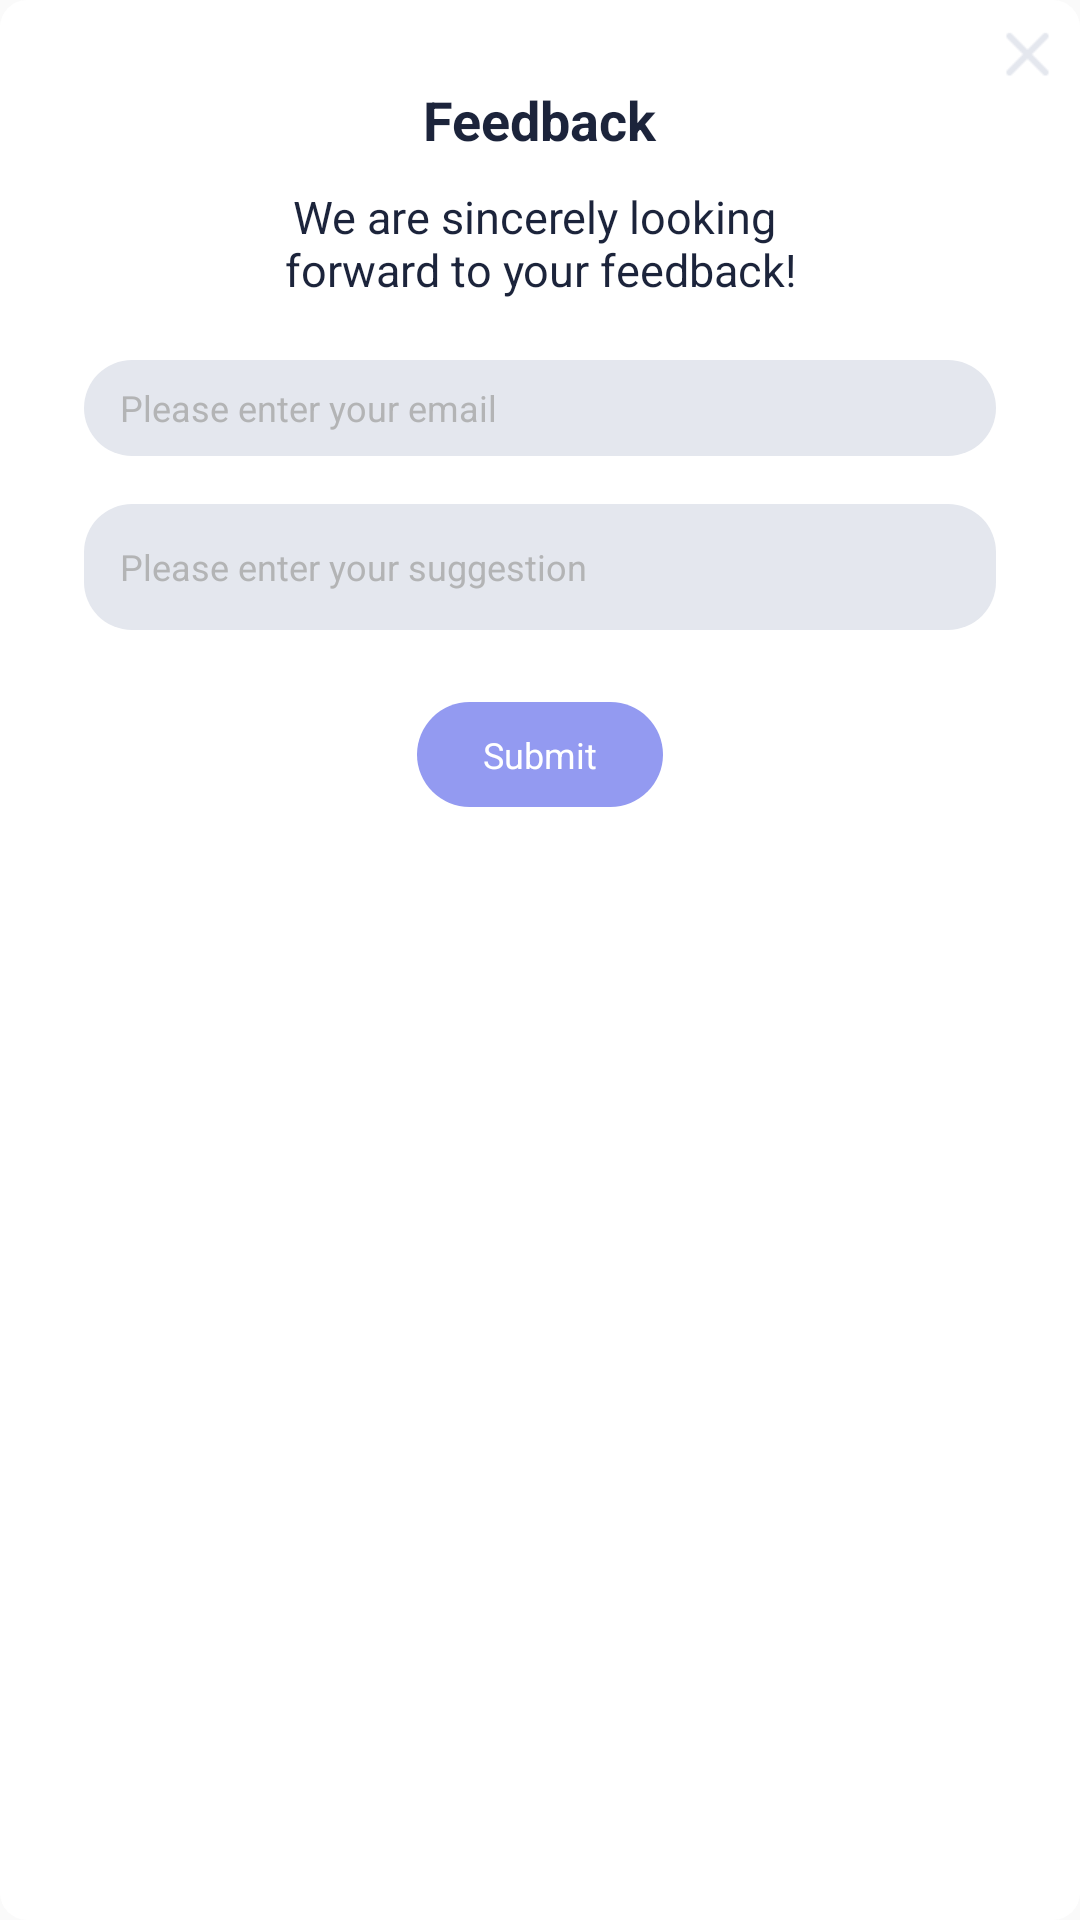

Produce the Android XML layout that renders to this screen, including the resource entries it uses.
<!-- AndroidManifest.xml: application theme AppTheme -->
<!-- res/layout/dialog_feedback.xml -->
<?xml version="1.0" encoding="utf-8"?>
<LinearLayout xmlns:android="http://schemas.android.com/apk/res/android"
    android:id="@+id/fragment_rating"
    android:layout_width="270dp"
    android:orientation="vertical"
    android:layout_height="wrap_content"
    android:layout_gravity="center"
    android:background="@drawable/bg_rating_dialog"
    android:focusable="true"
    android:focusableInTouchMode="true">

    <ImageView
        android:id="@+id/dialog_back"
        android:layout_width="wrap_content"
        android:layout_height="wrap_content"
        android:src="@drawable/dialog_back"
        android:padding="2dp"
        android:layout_gravity="end"
        android:layout_marginTop="8dp"
        android:layout_marginRight="8dp"/>

    <TextView
        android:id="@+id/tv_title"
        android:layout_width="wrap_content"
        android:layout_height="wrap_content"
        android:layout_gravity="center_horizontal"
        android:text="@string/rating_feedback_title"
        android:textColor="@color/activity_tab_text"
        android:textSize="@dimen/text_size_18sp"
        android:textStyle="bold" />

    <TextView
        android:id="@+id/tv_content"
        android:layout_width="wrap_content"
        android:layout_height="wrap_content"
        android:layout_gravity="center_horizontal|top"
        android:layout_marginTop="10dp"
        android:gravity="center"
        android:text="@string/rating_feedback_content"
        android:textColor="@color/activity_tab_text"
        android:textSize="15dp" />

    <EditText
        android:id="@+id/et_email"
        android:hint="@string/email_tint"
        android:layout_width="match_parent"
        android:layout_height="32dp"
        android:layout_marginTop="20dp"
        android:layout_marginBottom="@dimen/dp_12"
        android:layout_marginLeft="28dp"
        android:layout_marginRight="28dp"
        android:paddingLeft="12dp"
        android:maxLines="1"
        android:textColor="@color/activity_tab_text"
        android:background="@drawable/bg_edit_dialog"
        android:textColorHint="#B3B4B5"
        android:textSize="12dp" />

    <EditText
        android:id="@+id/et_suggestion"
        android:layout_width="match_parent"
        android:layout_height="42dp"
        android:layout_marginLeft="28dp"
        android:layout_marginRight="28dp"
        android:layout_marginTop="@dimen/dp_4"
        android:paddingLeft="12dp"
        android:background="@drawable/bg_edit_dialog"
        android:textColor="@color/activity_tab_text"
        android:textColorHint="#B3B4B5"
        android:textSize="12dp"
        android:hint="@string/suggestion_tint" />

    <TextView
        android:id="@+id/btn_submit"
        android:layout_width="82dp"
        android:layout_height="35dp"
        android:layout_marginTop="24dp"
        android:layout_marginBottom="18dp"
        android:background="@drawable/dialog_btn_submit_background"
        android:text="@string/submit"
        android:gravity="center"
        android:layout_gravity="center_horizontal"
        android:textColor="@android:color/white"
        android:textSize="12dp" />
</LinearLayout>
<!-- resources referenced by this layout -->
<resources>
  <color name="activity_tab_text">#1C243B</color>
  <dimen name="dp_12">12dp</dimen>
  <dimen name="dp_4">4dp</dimen>
  <dimen name="text_size_18sp">18sp</dimen>
  <!-- drawable bg_edit_dialog (drawable) -->
  <?xml version="1.0" encoding="utf-8"?>
  <shape xmlns:android="http://schemas.android.com/apk/res/android">
  
      <corners android:radius="16dp" />
      <solid android:color="#E4E7EE" />
  
  </shape>
  <!-- drawable bg_rating_dialog (drawable) -->
  <?xml version="1.0" encoding="utf-8"?>
  <shape xmlns:android="http://schemas.android.com/apk/res/android">
  
      <corners android:radius="9dp" />
      <solid android:color="#FFFFFF" />
  
  </shape>
  <!-- drawable dialog_back: png bitmap (drawable-xhdpi, 407 bytes) -->
  <!-- drawable dialog_btn_submit_background (drawable) -->
  <?xml version="1.0" encoding="utf-8"?>
  <shape xmlns:android="http://schemas.android.com/apk/res/android">
  
      <corners android:radius="18dp"/>
      <solid android:color="#939AF1"/>
  </shape>
  <string name="email_tint">Please enter your email</string>
  <string name="rating_feedback_content">We are sincerely looking \nforward to your feedback!</string>
  <string name="rating_feedback_title">Feedback</string>
  <string name="submit">Submit</string>
  <string name="suggestion_tint">Please enter your suggestion</string>
  <style name="AppTheme" parent="Theme.AppCompat.Light.NoActionBar">
          
          <item name="colorPrimary">@color/colorPrimary</item>
          <item name="colorPrimaryDark">@color/colorPrimaryDark</item>
          <item name="colorAccent">@color/colorAccent</item>
          
      </style>
  <color name="colorPrimary">#FFFFFF</color>
  <color name="colorPrimaryDark">#3700B3</color>
  <color name="colorAccent">#03DAC5</color>
</resources>
